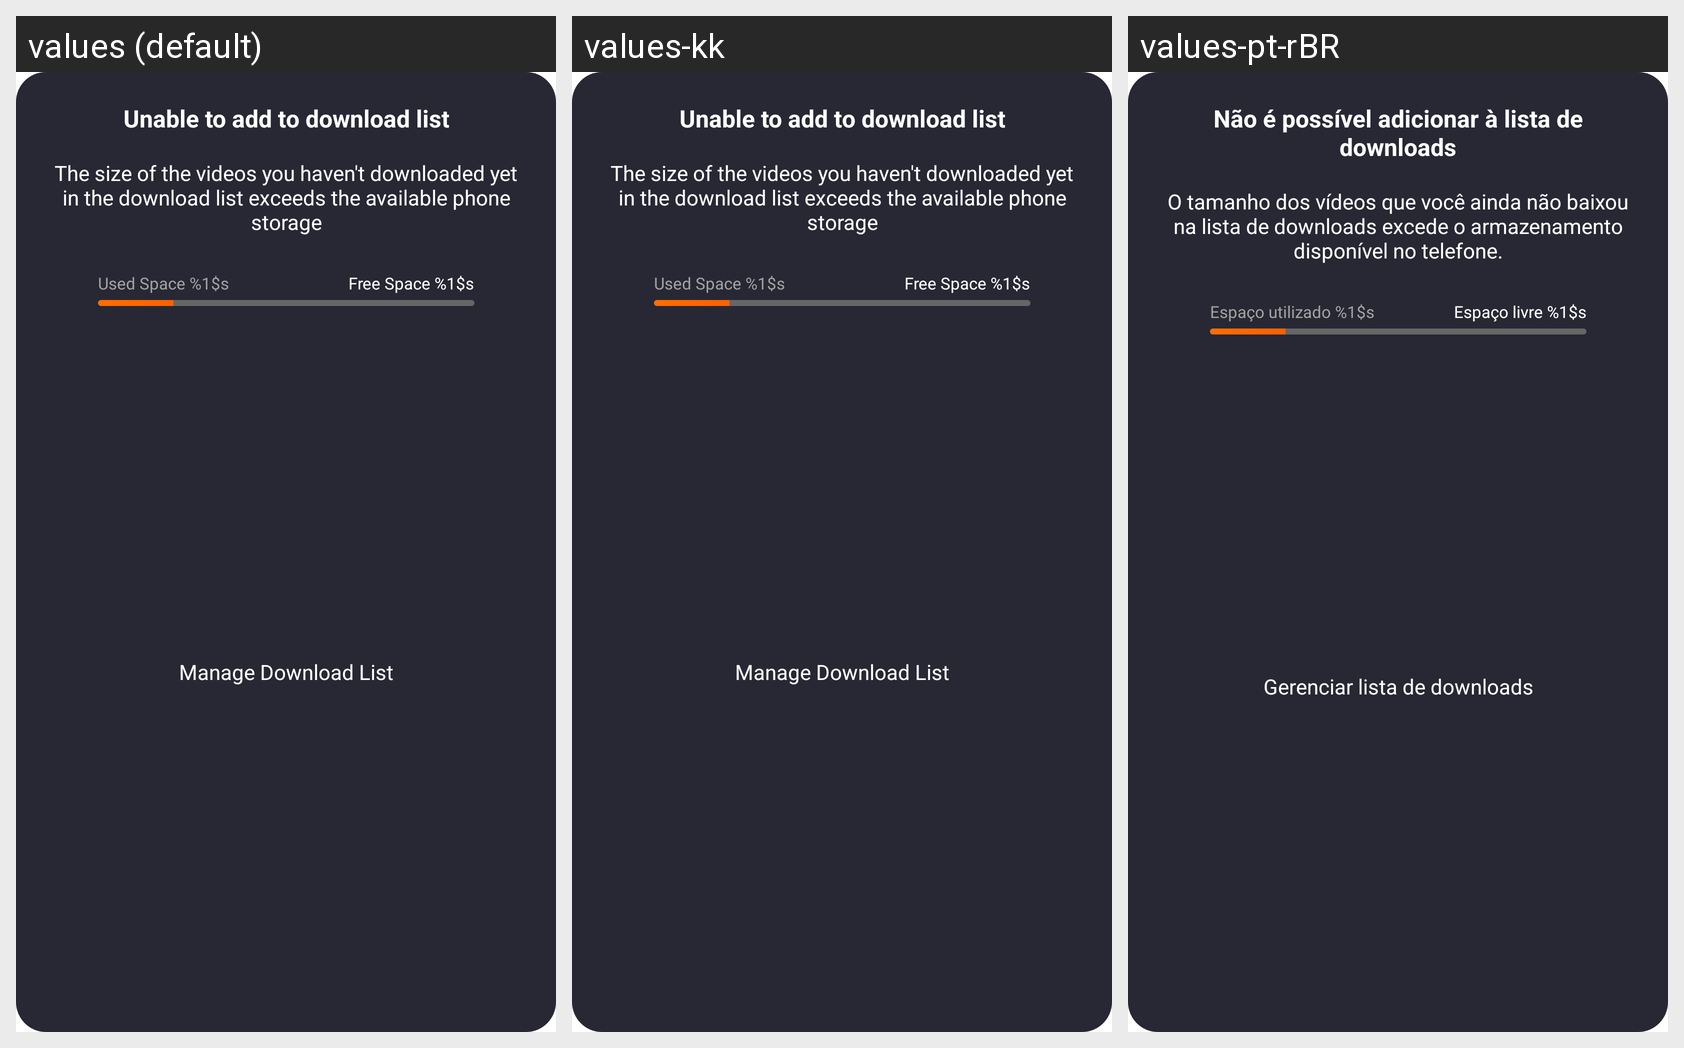

Strings drawn on this Android screen and how each of the app's shown locales translates them:
Android screen res/layout/dialog_insufficient_storage_space.xml rendered under 3 locales, left to right: values (default), values-kk, values-pt-rBR. Device: Nexus 5 (rendered at 1080×1920; each locale shown at half size, 540×960, under a caption strip naming it); theme AppTheme.
Other locales in the repository, not shown: values-en, values-es, values-gu, values-hi, values-ky, values-ml, values-pa, values-pt, values-te.
Strings drawn on this screen, with the default value and each locale's value (text and hints the layout hard-codes, and strings that could not be matched under every locale, appear in the picture but are not listed):

unable_download_list_title
  values: Unable to add to download list
  values-kk: Unable to add to download list  [not translated; the default value is used]
  values-pt-rBR: Não é possível adicionar à lista de downloads  [from values-pt]

unable_download_list_tip
  values: The size of the videos you haven't downloaded yet in the download list exceeds the available phone storage
  values-kk: The size of the videos you haven't downloaded yet in the download list exceeds the available phone storage  [not translated; the default value is used]
  values-pt-rBR: O tamanho dos vídeos que você ainda não baixou na lista de downloads excede o armazenamento disponível no telefone.  [from values-pt]

used_space_1_s
  values: Used Space %1$s
  values-kk: Used Space %1$s  [not translated; the default value is used]
  values-pt-rBR: Espaço utilizado %1$s  [from values-pt]

free_space_1_s
  values: Free Space %1$s
  values-kk: Free Space %1$s  [not translated; the default value is used]
  values-pt-rBR: Espaço livre %1$s  [from values-pt]

manage_download_list
  values: Manage Download List
  values-kk: Manage Download List  [not translated; the default value is used]
  values-pt-rBR: Gerenciar lista de downloads  [from values-pt]
